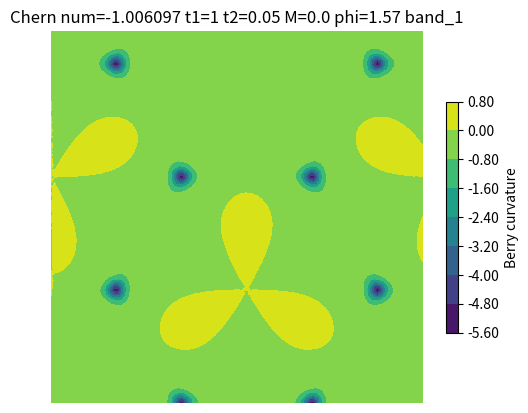

Reproduce this figure in Python. (Note: this script raises an exception after producing the figure.)
'''
Ting BAO @ Tsinghua University
2022/07/26

A training task on Haldane model: 
1. Calculate the Berry curvature distribution in the BZ
2. Calculate the Berry phase
3. Calculate the sgn(M)-depedent Chern number
'''
from math import cos, e, pi, sqrt
import numpy as np
import matplotlib.pyplot as plt
from tqdm import tqdm

lv=np.array([[-0.5,sqrt(3)/2,0],[-0.5,-sqrt(3)/2,0],[0,0,1]]) # lattice vectors
V=np.dot(np.cross(lv[0], lv[1]), lv[2])
rv=np.array([2*pi/V*np.cross(lv[1],lv[2]),2*pi/V*np.cross(lv[2],lv[0]),2*pi/V*np.cross(lv[0],lv[1])]) # recipical vectors

npoints=100
d_step=1e-10
klength=4*pi/sqrt(3)
step=12.05/npoints

# NN: neareat neighbour, mark each element a_i 
# NNN: next nearest neighbour, mark each element b_i
NN = np.array([[0.5,sqrt(3)/6],[-0.5,sqrt(3)/6],[0.,-sqrt(3)/3]])
NNN = np.array([[-0.5,sqrt(3)/2],[-0.5,-sqrt(3)/2],[1.,0.]])

# to be debug !
#
# !!!!!!!!!!!!!!!!!!!!
#  the d_size should be normalized!
# !!!!!!!!!!!!!!!!!!!!

# this is right
Jaccob=2/sqrt(3)
dsize=(step**2)*Jaccob

#print (dsize,dsize_wrong)

def get_H(t1,t2,phi,k,M):
    '''t1 for NN hopping, 
    t2 for NNN hopping,
    phi for phase in NNN hopping,
    return Hamiltonian matrix as k=[kx,ky] under given parameter
    '''

    H11=2*t2*(sum([cos(phi+np.dot(k,bi)) for bi in NNN]))+M
    H12=t1*(sum([e**(-1j*np.dot(k,ai)) for ai in NN]))
    H21=t1*(sum([e**(1j*np.dot(k,ai)) for ai in NN]))
    H22=2*t2*sum([cos(phi-np.dot(k,bi)) for bi in NNN])-M

    H=np.array([[H11,H12],[H21,H22]])
    return H


def get_berryphase(kxlist,kylist,berry_curv,dsize=dsize):
    """ intergrate in a rectangle area to get the Berry phase 
    dsize means the step using in meshing the BZ
    the length of recipical lattice vector is 4*pi/sqrt(3)
    """

    phase=0.
    for i in range(len(kxlist)):
        kx=kxlist[i]
        ky=kylist[i]
        if kx>=0 and kx<klength*sqrt(3)/2:
            if ky>=(1/sqrt(3))*kx and ky<(1/sqrt(3))*kx+klength:
                phase=phase+dsize*berry_curv[i]
    print(phase)
    return phase


def main(t1,t2,M,phi):
    '''parameters, change as required
    '''

    # do k-mesh
    sample_kx=np.linspace(0,12.05,npoints,endpoint=False)
    sample_ky=np.linspace(0,12.05,npoints,endpoint=False)
    xx,yy=np.meshgrid(sample_kx,sample_ky)
    kxlist=xx.flatten()
    kylist=yy.flatten()
    # each (kx[i],ky[i]) mark a k sample point in the BZ

    berry_curv_1=[]
    berry_curv_2=[]
    berry_curv_total=[]

    for i in tqdm(range(len(kxlist))):
        kx=kxlist[i]
        ky=kylist[i]
        H=get_H(t1=t1,t2=t2,phi=phi,k=[kx,ky],M=M)
        Hx=get_H(t1=t1,t2=t2,phi=phi,k=[kx+d_step,ky],M=M)
        Hy=get_H(t1=t1,t2=t2,phi=phi,k=[kx,ky+d_step],M=M)
        H_dx = (Hx-H)/d_step# partial H/partial x
        H_dy = (Hy-H)/d_step# partial H/partial y

        #print(H)
        #e,n 
        v,w= np.linalg.eig(H) # eigenvalue and eigenstate
        #!!!!!!!!
        #!!!!!!!!
        if v[0].real>v[1].real:
            e=[v[1],v[0]]
            n=[w[:,1],w[:,0]]
        else:
            e=[v[0],v[1]]
            n=[w[:,0],w[:,1]]

        bc1= np.dot(np.dot(n[0],H_dx),n[1])*np.dot(np.dot(n[1],H_dy),n[0])/((e[0].real-e[1].real)**2)
        bc2= np.dot(np.dot(n[1],H_dx),n[0])*np.dot(np.dot(n[0],H_dy),n[1])/((e[1].real-e[0].real)**2)
        
        # print(bc1,bc2)        
        # should be real number, drop numerical error 
        
        berry_curv_1.append(2*bc1.imag)
        berry_curv_2.append(2*bc2.imag)
        berry_curv_total.append(2*bc1.imag+2*bc2.imag)

    chern_number=get_berryphase(kxlist=kxlist,kylist=kylist,berry_curv=berry_curv_1)/2/pi ##change which band to use!
    print("chern_number = {}".format(chern_number))

    ## plot and save
    fig, ax = plt.subplots(1, 1)
    fig.set_size_inches(6, 5)
    fig.subplots_adjust(wspace=0.4)
    ax.axis('off')
    im=ax.tricontourf(kxlist,kylist,berry_curv_1)  ##change which band to use!
    ax.set_aspect(1)
    #cax = add_right_cax(ax, pad=0.01, width=0.02)
    cbar = fig.colorbar(im, shrink =0.6,format='%.2f',extend='max'\
        ,label='Berry curvature')
    temp="Chern num={:.6f} t1={} t2={} M={} phi={:.2f} band_1".format(chern_number,t1,t2,M,phi)##change which band to use!
    plt.title(temp)
    plt.savefig('./figs/'+temp+'.png',dpi=800)
    print("OK")

if __name__=='__main__':
    main(t1=1,t2=0.05,M=0.,phi=pi/2)
    main(t1=1,t2=0.,M=0.5,phi=0)
